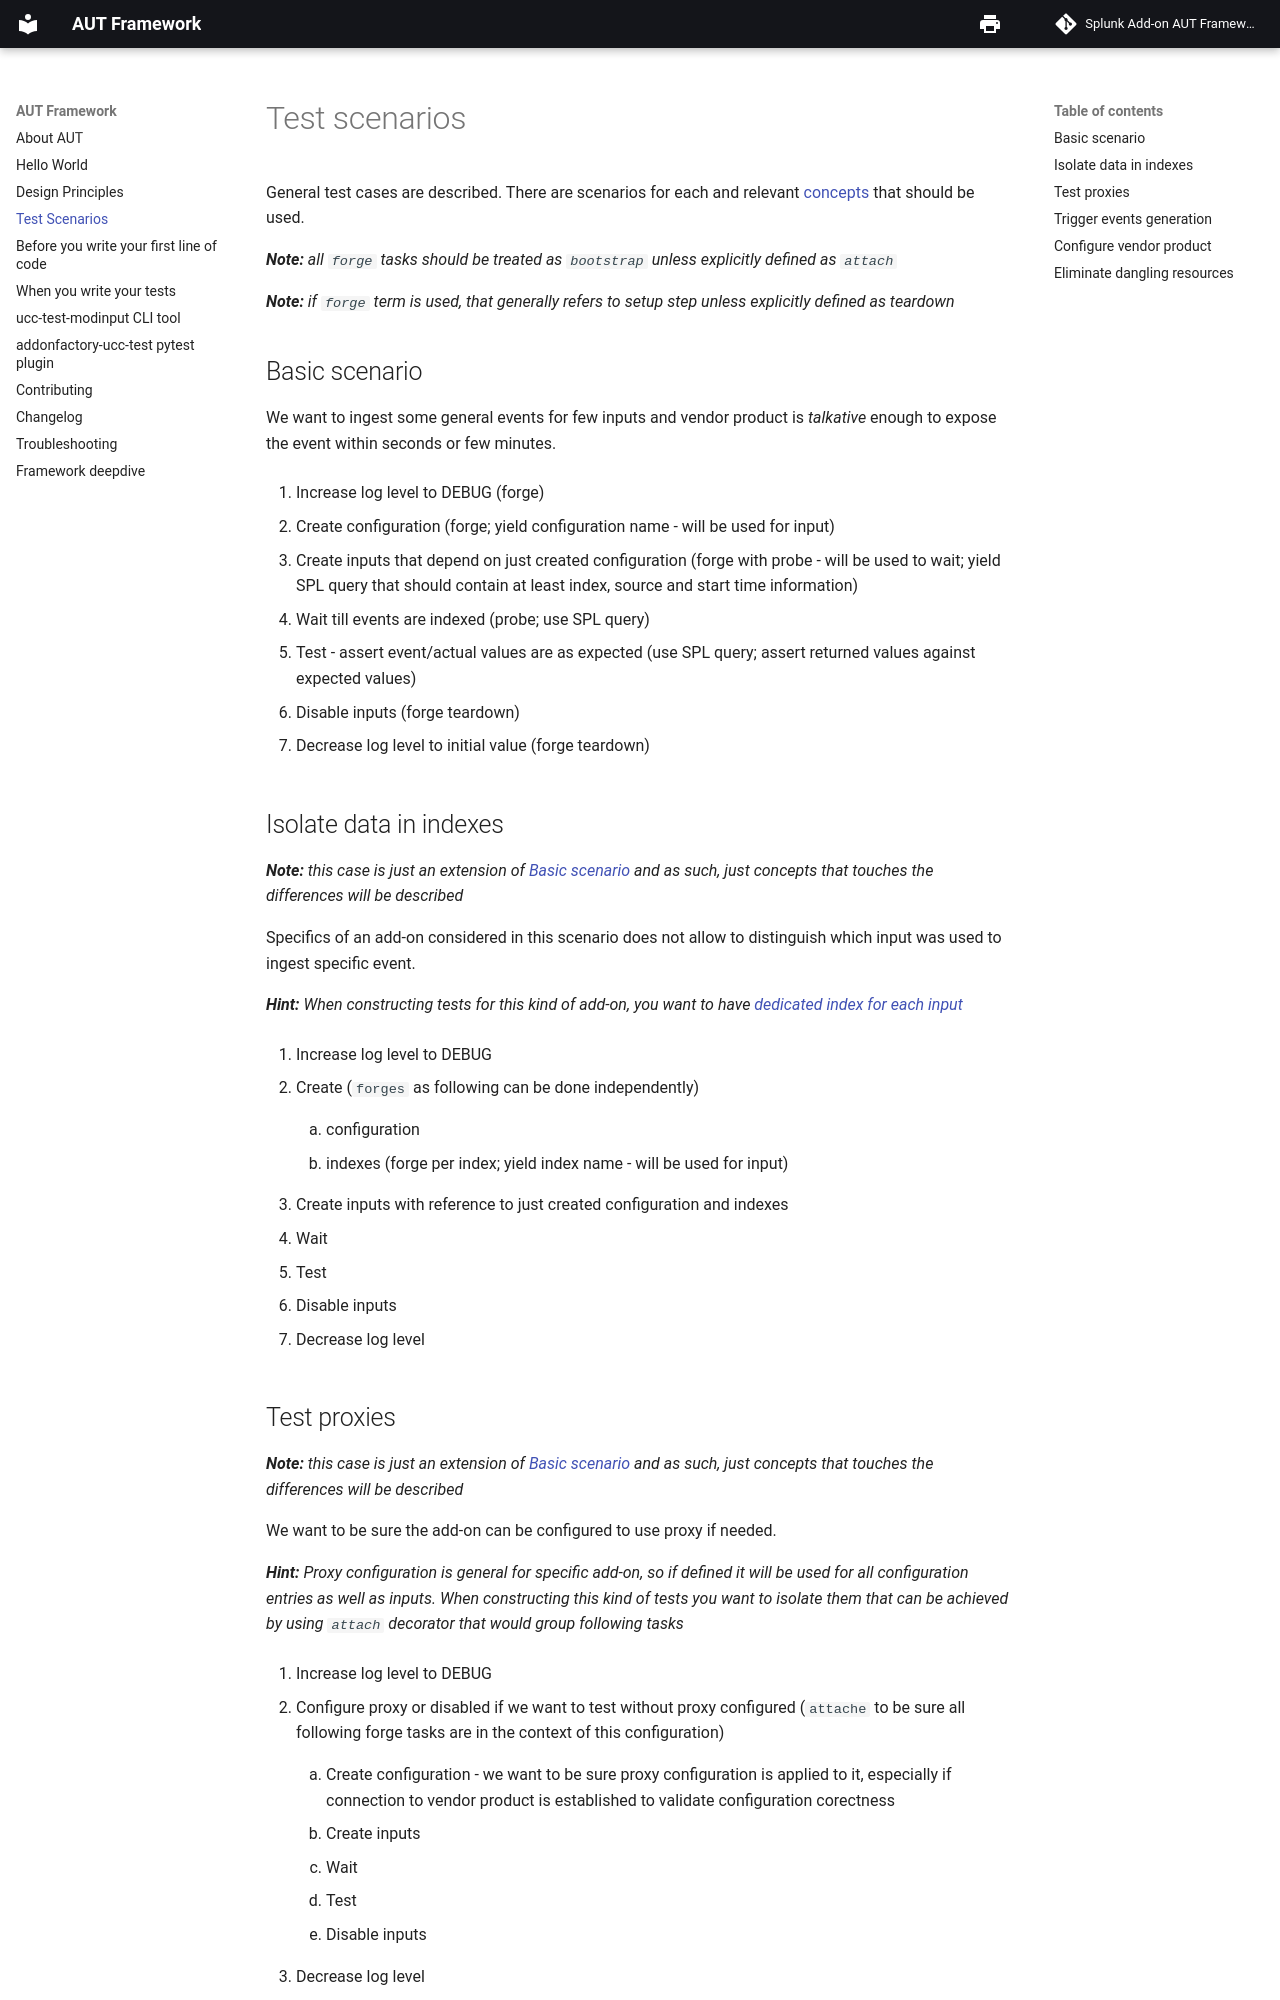

repository: splunk/addonfactory-ucc-test · page: test_scenarios/index.html · generator: mkdocs

# Test scenarios

General test cases are described. There are scenarios for each and relevant [concepts](./design_principles.md#design-principles) that should be used.

***Note:** all `forge` tasks should be treated as `bootstrap` unless explicitly defined as `attach`*

***Note:** if `forge` term is used, that generally refers to setup step unless explicitly defined as teardown*


## Basic scenario

We want to ingest some general events for few inputs and vendor product is *talkative* enough to expose the event within seconds or few minutes.

1. Increase log level to DEBUG (forge)

2. Create configuration (forge; yield configuration name - will be used for input)

3. Create inputs that depend on just created configuration (forge with probe - will be used to wait; yield SPL query that should contain at least index, source and start time information)

4. Wait till events are indexed (probe; use SPL query)

5. Test - assert event/actual values are as expected (use SPL query; assert returned values against expected values)

6. Disable inputs (forge teardown)

7. Decrease log level to initial value (forge teardown)

## Isolate data in indexes

***Note:** this case is just an extension of [Basic scenario](#basic-scenario) and as such, just concepts that touches the differences will be described*

Specifics of an add-on considered in this scenario does not allow to distinguish which input was used to ingest specific event.

***Hint:** When constructing tests for this kind of add-on, you want to have [dedicated index for each input](./design_principles.md/#data-isolation)*

1. Increase log level to DEBUG

2. Create (`forges` as following can be done independently)

    1. configuration

    2. indexes (forge per index; yield index name - will be used for input)

3. Create inputs with reference to just created configuration and indexes

4. Wait

5. Test

6. Disable inputs

7. Decrease log level

## Test proxies

***Note:** this case is just an extension of [Basic scenario](#basic-scenario) and as such, just concepts that touches the differences will be described*

We want to be sure the add-on can be configured to use proxy if needed.

***Hint:** Proxy configuration is general for specific add-on, so if defined it will be used for all configuration entries as well as inputs.
When constructing this kind of tests you want to isolate them that can be achieved by using `attach` decorator that would group following tasks*

1. Increase log level to DEBUG 

2. Configure proxy or disabled if we want to test without proxy configured (`attache` to be sure all following forge tasks are in the context of this configuration)

    1. Create configuration - we want to be sure proxy configuration is applied to it, especially if connection to vendor product is established to validate configuration corectness

    2. Create inputs

    3. Wait

    4. Test

    5. Disable inputs

3. Decrease log level
